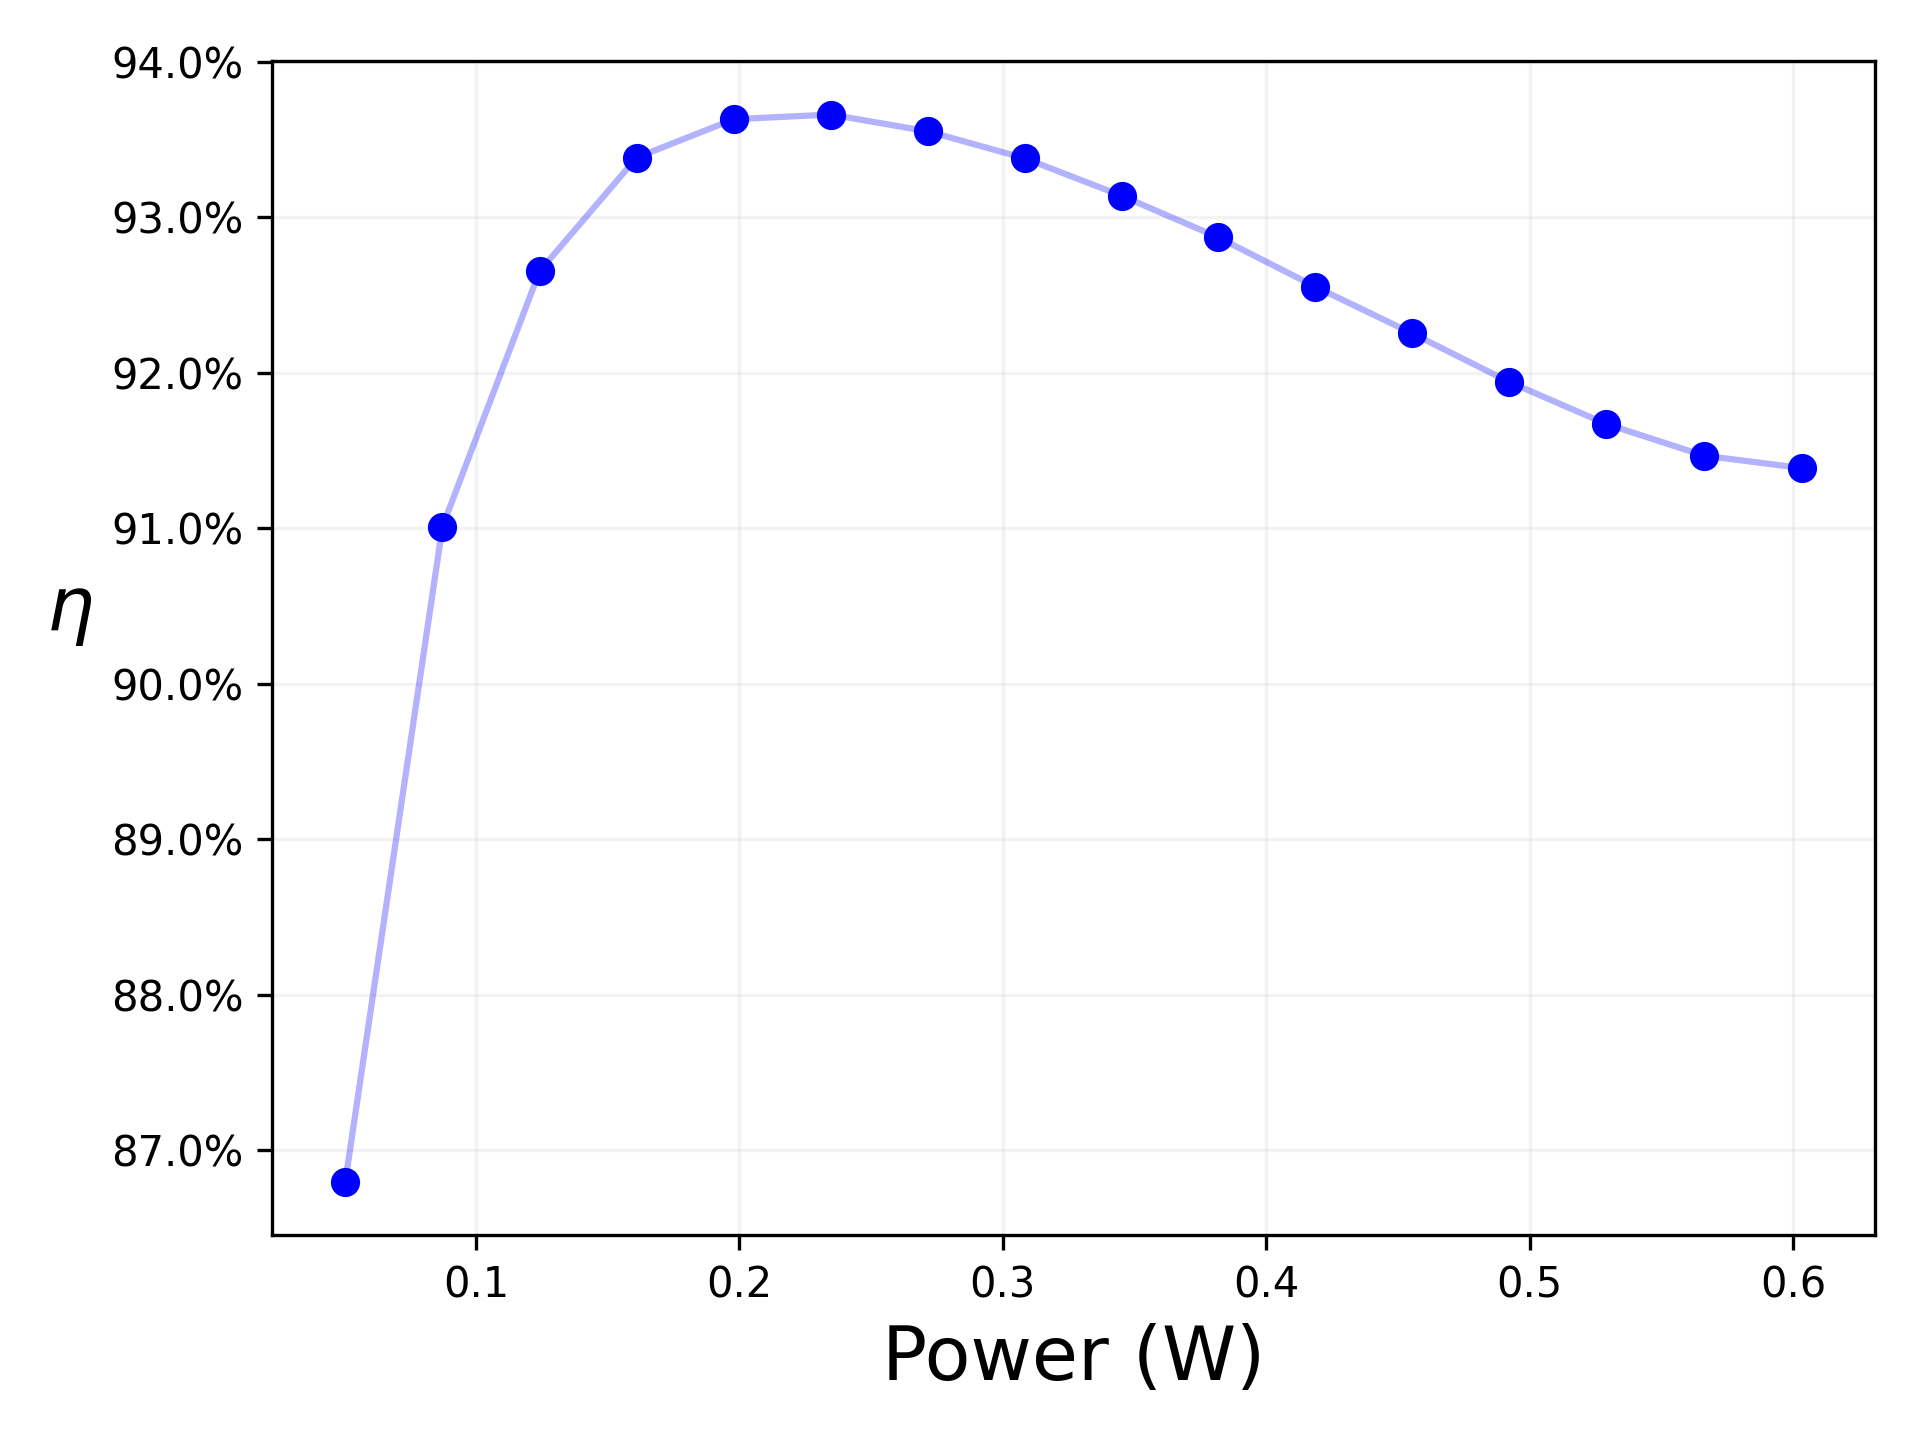

The table this chart was drawn from, first rows:
Vin, Rload, Temp, Process Corner, Iin, Iout, Ibias, Vmax, Vmin, Vpeak, IL_Max, Il_Min, Eff
3.3, 5.4, 70, ss, 0.198, 0.3343, 0.002098, 1.817, 1.803, 1.958, 0.7368, -0.02484, 0.9139
3.3, 5.751, 70, ss, 0.1855, 0.3137, 0.002084, 1.811, 1.803, 1.968, 0.7686, -0.02515, 0.9147
3.3, 6.152, 70, ss, 0.1728, 0.2933, 0.00207, 1.808, 1.804, 1.978, 0.8105, -0.02516, 0.9167
3.3, 6.612, 70, ss, 0.1602, 0.2728, 0.002055, 1.806, 1.804, 1.986, 0.7345, -0.02491, 0.9194
3.3, 7.147, 70, ss, 0.1475, 0.2524, 0.00204, 1.805, 1.804, 1.992, 0.7038, -0.04597, 0.9225
3.3, 7.776, 70, ss, 0.135, 0.232, 0.002025, 1.805, 1.804, 2.003, 0.7901, -0.02467, 0.9255
3.3, 8.526, 70, ss, 0.1226, 0.2116, 0.00201, 1.805, 1.804, 2.01, 0.7957, -0.02484, 0.9287
3.3, 9.437, 70, ss, 0.1103, 0.1912, 0.001995, 1.805, 1.804, 2.018, 0.7434, -0.03938, 0.9314
3.3, 10.57, 70, ss, 0.09805, 0.1708, 0.001979, 1.805, 1.804, 2.025, 0.7356, -0.1009, 0.9338
3.3, 12.0, 70, ss, 0.08596, 0.1504, 0.001964, 1.805, 1.805, 2.033, 0.7768, -0.1523, 0.9355
3.3, 13.89, 70, ss, 0.07397, 0.13, 0.001949, 1.805, 1.805, 2.04, 0.7263, -0.2548, 0.9366
3.3, 16.47, 70, ss, 0.06209, 0.1096, 0.001933, 1.805, 1.805, 2.046, 0.7354, -0.3206, 0.9363
3.3, 20.25, 70, ss, 0.05033, 0.08917, 0.001918, 1.806, 1.805, 2.056, 0.7888, -0.4455, 0.9338
3.3, 26.27, 70, ss, 0.0387, 0.06875, 0.001903, 1.806, 1.806, 2.063, 0.735, -0.5174, 0.9265
3.3, 37.38, 70, ss, 0.02717, 0.04832, 0.001887, 1.807, 1.806, 2.072, 0.744, -0.5803, 0.9101
3.3, 64.8, 70, ss, 0.01573, 0.02788, 0.001862, 1.807, 1.807, 2.079, 0.7543, -0.6617, 0.868
